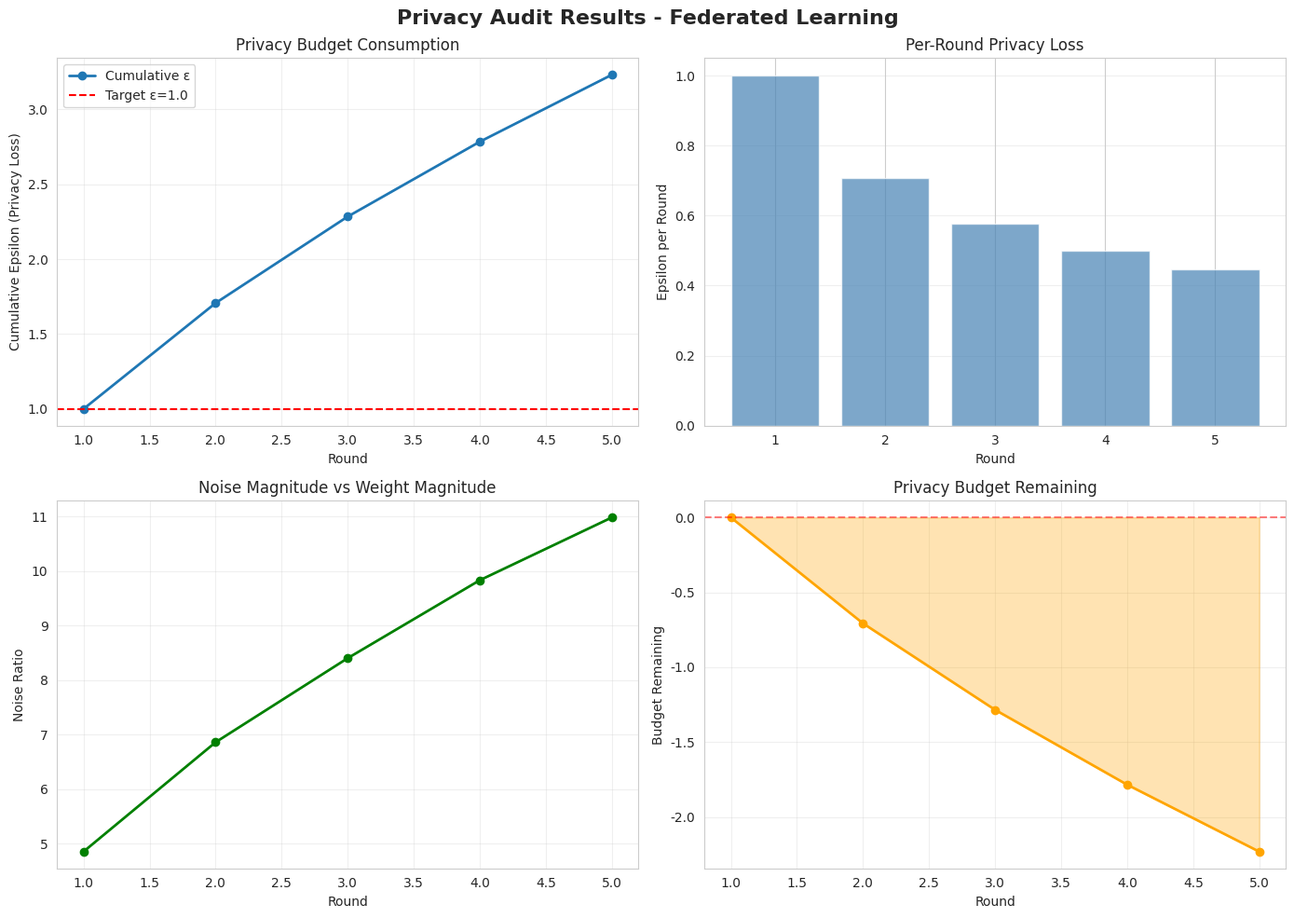

Source code (Python):
#!/usr/bin/env python3
"""
Privacy Audit System for Federated Learning DDoS Detection
Measures and tracks differential privacy metrics, privacy loss, and formal privacy guarantees
"""

import os
import sys
import json
import numpy as np
import pandas as pd
import matplotlib.pyplot as plt
import seaborn as sns
from datetime import datetime
from typing import Dict, List, Tuple
import logging

logging.basicConfig(
    level=logging.INFO,
    format='%(asctime)s - %(levelname)s - %(message)s'
)
logger = logging.getLogger(__name__)

# Set style
sns.set_style("whitegrid")
plt.rcParams['figure.figsize'] = (12, 6)


class DifferentialPrivacyAuditor:
    """Audit and measure differential privacy in federated learning"""

    def __init__(self, epsilon_target: float = 1.0, delta: float = 1e-5):
        """
        Initialize privacy auditor

        Args:
            epsilon_target: Target privacy budget (lower = more private)
            delta: Probability of privacy breach
        """
        self.epsilon_target = epsilon_target
        self.delta = delta
        self.cumulative_epsilon = 0.0
        self.round_privacy_losses = []
        self.round_metrics = []

    def calculate_dp_noise_scale(self, sensitivity: float = 1.0, round_num: int = 1) -> float:
        """
        Calculate Gaussian noise scale for target epsilon
        Using Renyi Differential Privacy (RDP) composition

        Args:
            sensitivity: L2 sensitivity of aggregated updates
            round_num: Current round number (affects composition)

        Returns:
            Standard deviation of Gaussian noise
        """
        # Renyi DP composition: per-round epsilon
        epsilon_per_round = self.epsilon_target / np.sqrt(round_num)

        # Gaussian mechanism: sigma = sqrt(2*ln(1.25/delta)) / epsilon
        sigma = np.sqrt(2 * np.log(1.25 / self.delta)) / epsilon_per_round

        return sigma * sensitivity

    def measure_privacy_loss(self,
                             original_weights: List[np.ndarray],
                             noisy_weights: List[np.ndarray],
                             round_num: int) -> Dict:
        """
        Measure privacy loss from adding noise to aggregated weights

        Args:
            original_weights: Aggregated weights before noise
            noisy_weights: Aggregated weights after noise
            round_num: Current round number

        Returns:
            Privacy metrics dictionary
        """
        # Calculate noise magnitude
        noise_magnitude = 0.0
        total_weight_magnitude = 0.0

        for orig, noisy in zip(original_weights, noisy_weights):
            noise = noisy - orig
            noise_magnitude += np.linalg.norm(noise)
            total_weight_magnitude += np.linalg.norm(orig)

        noise_ratio = noise_magnitude / (total_weight_magnitude + 1e-10)

        # Estimate privacy loss using Renyi DP
        epsilon_per_round = self.epsilon_target / np.sqrt(round_num)
        self.cumulative_epsilon += epsilon_per_round

        privacy_metrics = {
            'round': round_num,
            'epsilon_per_round': epsilon_per_round,
            'cumulative_epsilon': self.cumulative_epsilon,
            'delta': self.delta,
            'noise_magnitude': noise_magnitude,
            'noise_ratio': noise_ratio,
            'weight_magnitude': total_weight_magnitude,
            'privacy_budget_remaining': self.epsilon_target - self.cumulative_epsilon,
            'timestamp': datetime.now().isoformat()
        }

        self.round_privacy_losses.append(privacy_metrics)
        return privacy_metrics

    def test_membership_inference_resistance(self,
                                             model_predictions: np.ndarray,
                                             training_labels: np.ndarray,
                                             test_labels: np.ndarray) -> Dict:
        """
        Test resistance to membership inference attacks
        Measures if model's predictions reveal training membership

        Args:
            model_predictions: Model output probabilities
            training_labels: Training set labels
            test_labels: Test set labels

        Returns:
            Membership inference attack metrics
        """
        # Attack advantage: how much better than random guess?
        # If model overfits, training samples get higher confidence

        training_confidence = model_predictions[:len(
            training_labels)].max(axis=1)
        test_confidence = model_predictions[len(training_labels):].max(axis=1)

        # Calculate attack advantage
        train_mean_conf = training_confidence.mean()
        test_mean_conf = test_confidence.mean()
        attack_advantage = abs(train_mean_conf - test_mean_conf)

        # Lower attack advantage = higher privacy
        privacy_resistance = 1.0 - min(attack_advantage, 1.0)

        return {
            'training_mean_confidence': train_mean_conf,
            'test_mean_confidence': test_mean_conf,
            'attack_advantage': attack_advantage,
            'privacy_resistance_score': privacy_resistance,  # 0-1, higher = more private
            'vulnerable': attack_advantage > 0.1  # Threshold for vulnerability
        }

    def test_gradient_leakage(self,
                              gradients: List[np.ndarray],
                              batch_size: int) -> Dict:
        """
        Test resistance to gradient inversion attacks
        Measures if gradients leak information about training data

        Args:
            gradients: Model gradients from training
            batch_size: Training batch size

        Returns:
            Gradient leakage metrics
        """
        # Gradient norm indicates strength of data signal
        # Higher norm = more information leaked

        total_gradient_norm = 0.0
        for grad in gradients:
            total_gradient_norm += np.linalg.norm(grad)

        mean_gradient_norm = total_gradient_norm / len(gradients)

        # Estimate leakage using gradient entropy
        gradient_entropy = 0.0
        for grad in gradients:
            flat_grad = grad.flatten()
            hist, _ = np.histogram(np.abs(flat_grad), bins=10)
            hist = hist / hist.sum()
            entropy = -np.sum(hist * np.log(hist + 1e-10))
            gradient_entropy += entropy

        mean_entropy = gradient_entropy / len(gradients)
        leakage_risk = max(0, 1 - (mean_entropy / 2.0))  # Normalize to 0-1

        return {
            'mean_gradient_norm': mean_gradient_norm,
            'mean_entropy': mean_entropy,
            'leakage_risk': leakage_risk,  # 0-1, higher = more leakage
            'is_high_risk': leakage_risk > 0.5
        }

    def generate_privacy_report(self) -> Dict:
        """Generate comprehensive privacy audit report"""

        if not self.round_privacy_losses:
            logger.warning("No privacy measurements available")
            return {}

        df_privacy = pd.DataFrame(self.round_privacy_losses)

        report = {
            'audit_timestamp': datetime.now().isoformat(),
            'total_rounds': len(self.round_privacy_losses),
            'target_epsilon': self.epsilon_target,
            'delta': self.delta,
            'final_cumulative_epsilon': df_privacy['cumulative_epsilon'].iloc[-1],
            'privacy_budget_consumed': (df_privacy['cumulative_epsilon'].iloc[-1] / self.epsilon_target) * 100,
            'mean_noise_ratio': df_privacy['noise_ratio'].mean(),
            'max_cumulative_epsilon': df_privacy['cumulative_epsilon'].max(),
            'privacy_status': self._determine_privacy_status(df_privacy),
            'recommendations': self._generate_recommendations(df_privacy)
        }

        return report

    def _determine_privacy_status(self, df: pd.DataFrame) -> str:
        """Determine overall privacy status"""
        final_eps = df['cumulative_epsilon'].iloc[-1]

        if final_eps < 0.5:
            return "EXCELLENT - Strong privacy guarantee"
        elif final_eps < 1.0:
            return "GOOD - Reasonable privacy guarantee"
        elif final_eps < 2.0:
            return "ACCEPTABLE - Moderate privacy guarantee"
        else:
            return "WEAK - Limited privacy guarantee"

    def _generate_recommendations(self, df: pd.DataFrame) -> List[str]:
        """Generate privacy improvement recommendations"""
        recommendations = []
        final_eps = df['cumulative_epsilon'].iloc[-1]

        if final_eps > self.epsilon_target:
            recommendations.append(
                f"Privacy budget exceeded. Reduce noise scale or use fewer rounds."
            )

        if df['noise_ratio'].mean() < 0.01:
            recommendations.append(
                "Noise magnitude very small. Increase noise scale for stronger privacy."
            )

        if df['noise_ratio'].mean() > 0.5:
            recommendations.append(
                "Noise magnitude very large. May impact model accuracy significantly."
            )

        if len(recommendations) == 0:
            recommendations.append(
                "Privacy configuration appears well-balanced.")

        return recommendations

    def save_report(self, filepath: str = 'results/privacy_audit_report.json'):
        """Save privacy audit report to file"""
        os.makedirs(os.path.dirname(filepath) or '.', exist_ok=True)

        report = self.generate_privacy_report()

        with open(filepath, 'w') as f:
            json.dump(report, f, indent=2, default=str)

        logger.info(f"✅ Privacy audit report saved: {filepath}")
        return report

    def plot_privacy_evolution(self, filepath: str = 'results/privacy_evolution.png'):
        """Plot privacy metrics evolution across rounds"""
        if not self.round_privacy_losses:
            logger.warning("No data to plot")
            return

        os.makedirs(os.path.dirname(filepath) or '.', exist_ok=True)
        df = pd.DataFrame(self.round_privacy_losses)

        fig, axes = plt.subplots(2, 2, figsize=(14, 10))
        fig.suptitle('Privacy Audit Results - Federated Learning',
                     fontsize=16, fontweight='bold')

        # Plot 1: Cumulative Epsilon
        axes[0, 0].plot(df['round'], df['cumulative_epsilon'],
                        'o-', label='Cumulative ε', linewidth=2)
        axes[0, 0].axhline(y=self.epsilon_target, color='r',
                           linestyle='--', label=f'Target ε={self.epsilon_target}')
        axes[0, 0].set_xlabel('Round')
        axes[0, 0].set_ylabel('Cumulative Epsilon (Privacy Loss)')
        axes[0, 0].set_title('Privacy Budget Consumption')
        axes[0, 0].legend()
        axes[0, 0].grid(True, alpha=0.3)

        # Plot 2: Per-Round Epsilon
        axes[0, 1].bar(df['round'], df['epsilon_per_round'],
                       color='steelblue', alpha=0.7)
        axes[0, 1].set_xlabel('Round')
        axes[0, 1].set_ylabel('Epsilon per Round')
        axes[0, 1].set_title('Per-Round Privacy Loss')
        axes[0, 1].grid(True, alpha=0.3, axis='y')

        # Plot 3: Noise Ratio
        axes[1, 0].plot(df['round'], df['noise_ratio'],
                        'o-', color='green', linewidth=2)
        axes[1, 0].set_xlabel('Round')
        axes[1, 0].set_ylabel('Noise Ratio')
        axes[1, 0].set_title('Noise Magnitude vs Weight Magnitude')
        axes[1, 0].grid(True, alpha=0.3)

        # Plot 4: Privacy Budget Remaining
        axes[1, 1].fill_between(df['round'], 0, df['privacy_budget_remaining'],
                                alpha=0.3, color='orange', label='Budget Remaining')
        axes[1, 1].plot(df['round'], df['privacy_budget_remaining'],
                        'o-', color='orange', linewidth=2)
        axes[1, 1].set_xlabel('Round')
        axes[1, 1].set_ylabel('Budget Remaining')
        axes[1, 1].set_title('Privacy Budget Remaining')
        axes[1, 1].axhline(y=0, color='r', linestyle='--', alpha=0.5)
        axes[1, 1].grid(True, alpha=0.3)

        plt.tight_layout()
        plt.savefig(filepath, dpi=300, bbox_inches='tight')
        logger.info(f"✅ Privacy evolution plot saved: {filepath}")
        plt.close()


def test_privacy_audit():
    """Test privacy audit system"""
    logger.info("=" * 70)
    logger.info("TESTING PRIVACY AUDIT SYSTEM")
    logger.info("=" * 70)

    # Create auditor
    auditor = DifferentialPrivacyAuditor(epsilon_target=1.0, delta=1e-5)

    logger.info("\n1️⃣  Testing privacy loss measurement...")

    # Simulate rounds
    for round_num in range(1, 6):
        # Simulate aggregated weights
        original_weights = [np.random.randn(
            100, 64), np.random.randn(64, 32), np.random.randn(32, 1)]

        # Add noise
        sigma = auditor.calculate_dp_noise_scale(
            sensitivity=1.0, round_num=round_num)
        noisy_weights = [
            w + np.random.normal(0, sigma, w.shape) for w in original_weights]

        # Measure privacy loss
        metrics = auditor.measure_privacy_loss(
            original_weights, noisy_weights, round_num)

        logger.info(f"  Round {round_num}: ε={metrics['epsilon_per_round']:.4f}, "
                    f"Cumulative ε={metrics['cumulative_epsilon']:.4f}")

    logger.info("✅ Privacy loss measurement passed\n")

    logger.info("2️⃣  Testing membership inference resistance...")

    # Simulate model predictions
    train_predictions = np.random.rand(1000, 2)
    test_predictions = np.random.rand(500, 2)
    combined_predictions = np.vstack([train_predictions, test_predictions])
    combined_predictions /= combined_predictions.sum(axis=1, keepdims=True)

    train_labels = np.random.randint(0, 2, 1000)
    test_labels = np.random.randint(0, 2, 500)

    inference_metrics = auditor.test_membership_inference_resistance(
        combined_predictions, train_labels, test_labels
    )

    logger.info(
        f"  Attack Advantage: {inference_metrics['attack_advantage']:.4f}")
    logger.info(
        f"  Privacy Resistance: {inference_metrics['privacy_resistance_score']:.4f}")
    logger.info(f"  Vulnerable: {inference_metrics['vulnerable']}")
    logger.info("✅ Membership inference resistance test passed\n")

    logger.info("3️⃣  Testing gradient leakage...")

    # Simulate gradients
    gradients = [np.random.randn(100, 64), np.random.randn(
        64, 32), np.random.randn(32, 1)]

    leakage_metrics = auditor.test_gradient_leakage(gradients, batch_size=32)

    logger.info(
        f"  Mean Gradient Norm: {leakage_metrics['mean_gradient_norm']:.4f}")
    logger.info(f"  Leakage Risk: {leakage_metrics['leakage_risk']:.4f}")
    logger.info(f"  High Risk: {leakage_metrics['is_high_risk']}")
    logger.info("✅ Gradient leakage test passed\n")

    logger.info("4️⃣  Generating and saving reports...")

    report = auditor.save_report()
    logger.info(f"  Privacy Status: {report['privacy_status']}")
    logger.info(
        f"  Privacy Budget Consumed: {report['privacy_budget_consumed']:.2f}%")
    logger.info("✅ Report generation passed\n")

    logger.info("5️⃣  Creating visualizations...")
    auditor.plot_privacy_evolution()
    logger.info("✅ Visualization creation passed\n")

    logger.info("=" * 70)
    logger.info("✅ ALL PRIVACY AUDIT TESTS PASSED")
    logger.info("=" * 70)

    return True


if __name__ == "__main__":
    success = test_privacy_audit()
    sys.exit(0 if success else 1)
